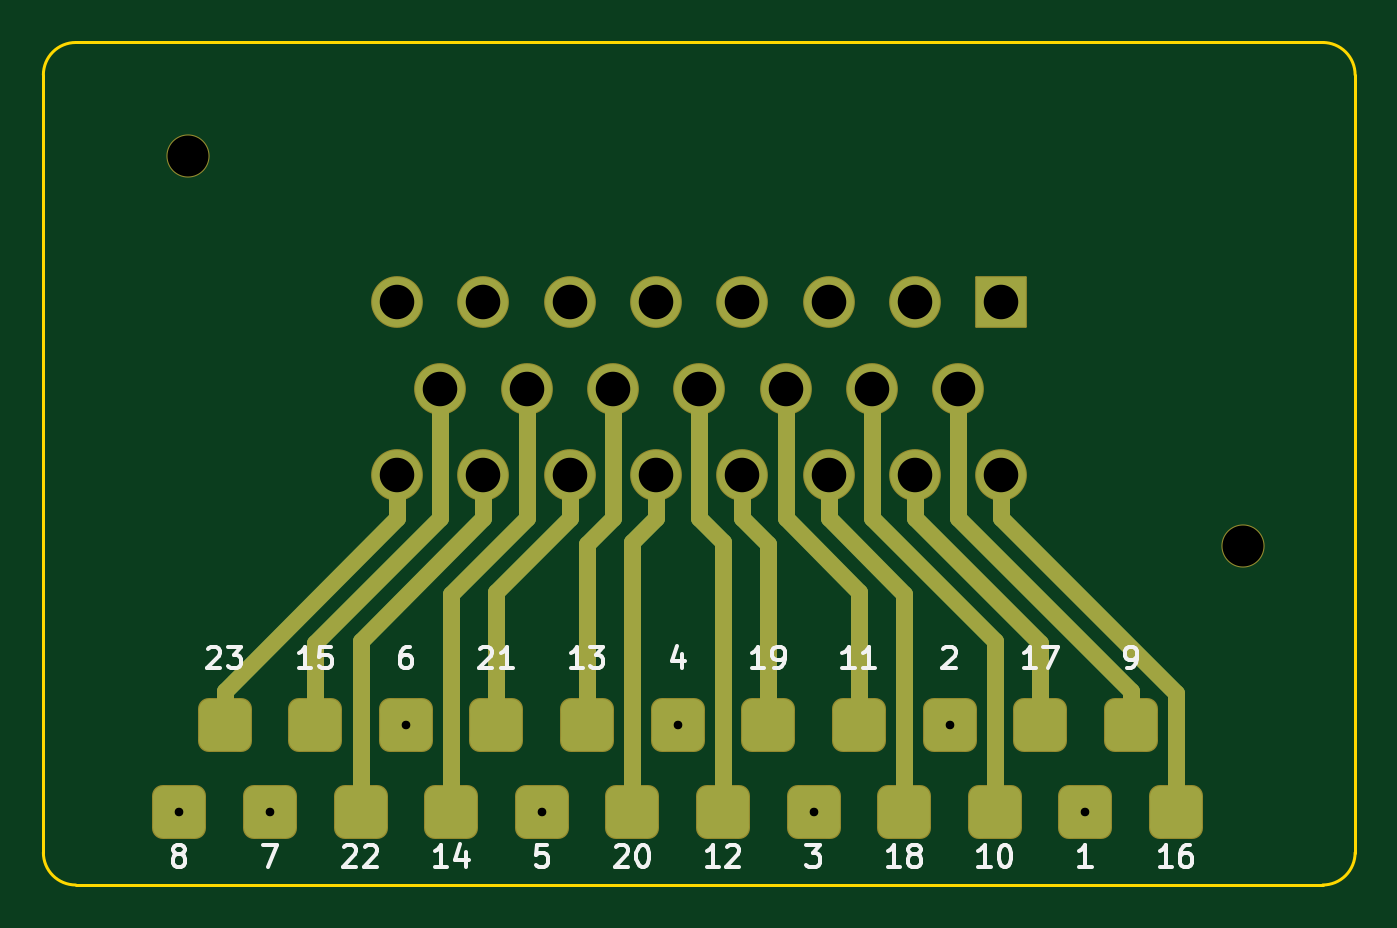
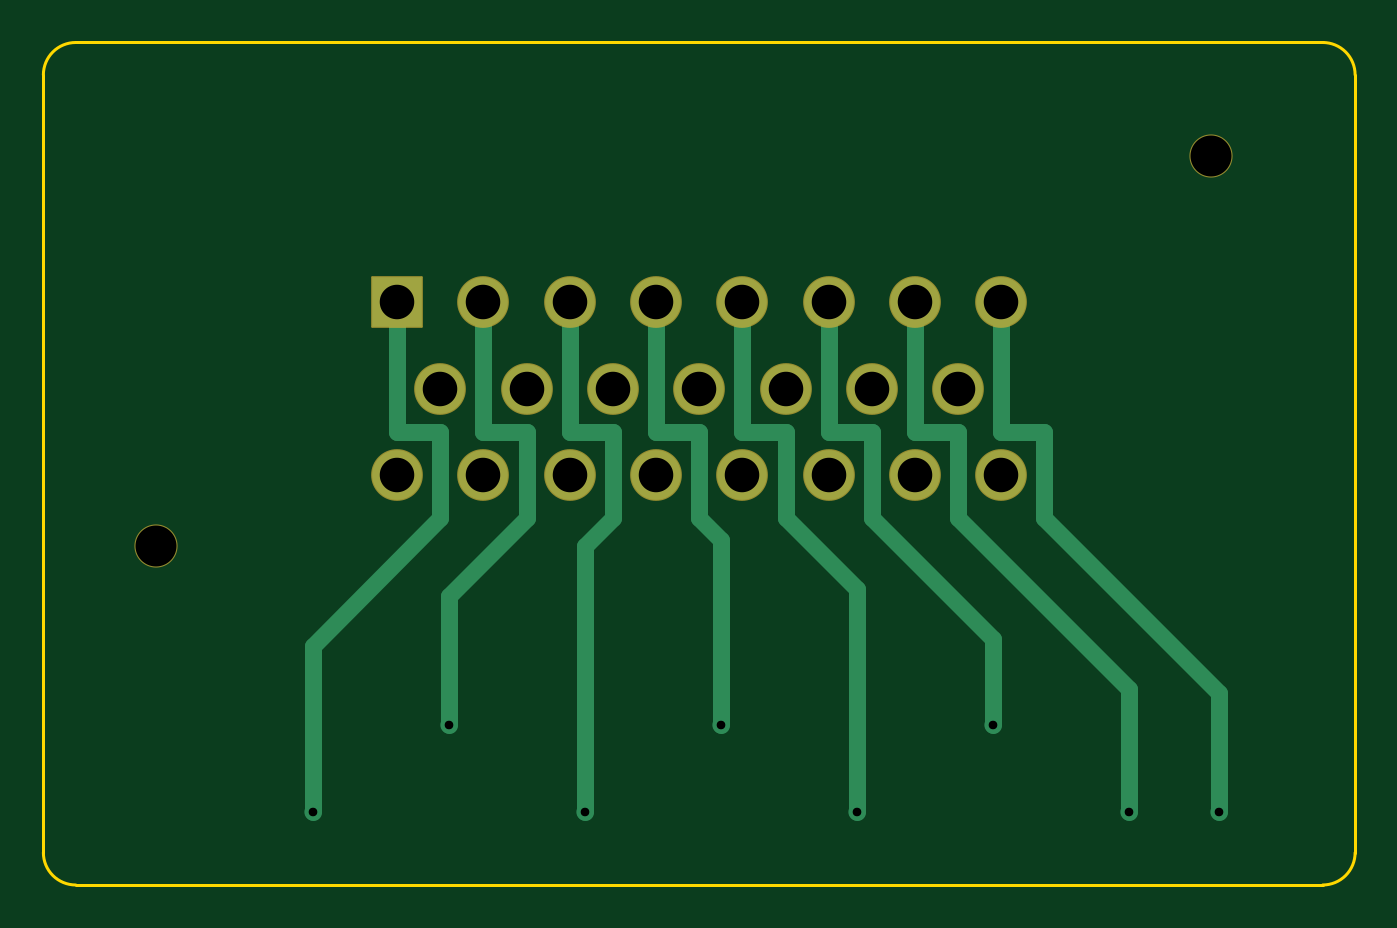
Circuit board: 8 layer files. Board 60.8 x 39.0 mm.
- bottom_copper: xl-dash-ampseal23-breakout-B_Cu.gbl (4007 bytes)
- bottom_mask: xl-dash-ampseal23-breakout-B_Mask.gbs (1733 bytes)
- bottom_silk: xl-dash-ampseal23-breakout-B_Silkscreen.gbo (498 bytes)
- outline: xl-dash-ampseal23-breakout-Edge_Cuts.gm1 (1023 bytes)
- top_copper: xl-dash-ampseal23-breakout-F_Cu.gtl (6125 bytes)
- top_mask: xl-dash-ampseal23-breakout-F_Mask.gts (4447 bytes)
- top_silk: xl-dash-ampseal23-breakout-F_Silkscreen.gto (19797 bytes)
- drill: xl-dash-ampseal23-breakout.drl (830 bytes)

=== bottom_copper: xl-dash-ampseal23-breakout-B_Cu.gbl ===
%TF.GenerationSoftware,KiCad,Pcbnew,7.0.11+dfsg-1build4*%
%TF.CreationDate,2026-11-25T12:23:17+00:00*%
%TF.ProjectId,xl-dash-ampseal23-breakout,786c2d64-6173-4682-9d61-6d707365616c,rev?*%
%TF.SameCoordinates,Original*%
%TF.FileFunction,Copper,L2,Bot*%
%TF.FilePolarity,Positive*%
%FSLAX46Y46*%
G04 Gerber Fmt 4.6, Leading zero omitted, Abs format (unit mm)*
G04 Created by KiCad (PCBNEW 7.0.11+dfsg-1build4) date 2026-11-25 12:23:17*
%MOMM*%
%LPD*%
G01*
G04 APERTURE LIST*
%TA.AperFunction,ComponentPad*%
%ADD10R,2.300000X2.300000*%
%TD*%
%TA.AperFunction,ComponentPad*%
%ADD11C,2.300000*%
%TD*%
%TA.AperFunction,ViaPad*%
%ADD12C,0.800000*%
%TD*%
%TA.AperFunction,Conductor*%
%ADD13C,0.800000*%
%TD*%
G04 APERTURE END LIST*
D10*
%TO.P,J1,1*%
%TO.N,P1*%
X14000000Y4000000D03*
D11*
%TO.P,J1,2*%
%TO.N,P2*%
X10000000Y4000000D03*
%TO.P,J1,3*%
%TO.N,P3*%
X6000000Y4000000D03*
%TO.P,J1,4*%
%TO.N,P4*%
X2000000Y4000000D03*
%TO.P,J1,5*%
%TO.N,P5*%
X-2000000Y4000000D03*
%TO.P,J1,6*%
%TO.N,P6*%
X-6000000Y4000000D03*
%TO.P,J1,7*%
%TO.N,P7*%
X-10000000Y4000000D03*
%TO.P,J1,8*%
%TO.N,P8*%
X-14000000Y4000000D03*
%TO.P,J1,9*%
%TO.N,P9*%
X12000000Y0D03*
%TO.P,J1,10*%
%TO.N,P10*%
X8000000Y0D03*
%TO.P,J1,11*%
%TO.N,P11*%
X4000000Y0D03*
%TO.P,J1,12*%
%TO.N,P12*%
X0Y0D03*
%TO.P,J1,13*%
%TO.N,P13*%
X-4000000Y0D03*
%TO.P,J1,14*%
%TO.N,P14*%
X-8000000Y0D03*
%TO.P,J1,15*%
%TO.N,P15*%
X-12000000Y0D03*
%TO.P,J1,16*%
%TO.N,P16*%
X14000000Y-4000000D03*
%TO.P,J1,17*%
%TO.N,P17*%
X10000000Y-4000000D03*
%TO.P,J1,18*%
%TO.N,P18*%
X6000000Y-4000000D03*
%TO.P,J1,19*%
%TO.N,P19*%
X2000000Y-4000000D03*
%TO.P,J1,20*%
%TO.N,P20*%
X-2000000Y-4000000D03*
%TO.P,J1,21*%
%TO.N,P21*%
X-6000000Y-4000000D03*
%TO.P,J1,22*%
%TO.N,P22*%
X-10000000Y-4000000D03*
%TO.P,J1,23*%
%TO.N,P23*%
X-14000000Y-4000000D03*
%TD*%
D12*
%TO.N,P1*%
X17900000Y-19600000D03*
%TO.N,P2*%
X11600000Y-15600000D03*
%TO.N,P3*%
X5300000Y-19600000D03*
%TO.N,P4*%
X-1000000Y-15600000D03*
%TO.N,P5*%
X-7300000Y-19600000D03*
%TO.N,P6*%
X-13600000Y-15600000D03*
%TO.N,P7*%
X-19900000Y-19600000D03*
%TO.N,P8*%
X-24100000Y-19600000D03*
%TD*%
D13*
%TO.N,P1*%
X14000000Y4000000D02*
X14000000Y-2000000D01*
X14000000Y-2000000D02*
X12000000Y-2000000D01*
X12000000Y-2000000D02*
X12000000Y-6000000D01*
X12000000Y-6000000D02*
X17900000Y-11900000D01*
X17900000Y-11900000D02*
X17900000Y-19600000D01*
%TO.N,P2*%
X10000000Y4000000D02*
X10000000Y-2000000D01*
X10000000Y-2000000D02*
X8000000Y-2000000D01*
X8000000Y-2000000D02*
X8000000Y-6000000D01*
X8000000Y-6000000D02*
X11600000Y-9600000D01*
X11600000Y-9600000D02*
X11600000Y-15600000D01*
%TO.N,P3*%
X6000000Y4000000D02*
X6000000Y-2000000D01*
X6000000Y-2000000D02*
X4000000Y-2000000D01*
X4000000Y-2000000D02*
X4000000Y-6000000D01*
X4000000Y-6000000D02*
X5300000Y-7300000D01*
X5300000Y-7300000D02*
X5300000Y-19600000D01*
%TO.N,P4*%
X2000000Y4000000D02*
X2000000Y-2000000D01*
X2000000Y-2000000D02*
X0Y-2000000D01*
X0Y-2000000D02*
X0Y-6000000D01*
X0Y-6000000D02*
X-1000000Y-7000000D01*
X-1000000Y-7000000D02*
X-1000000Y-15600000D01*
%TO.N,P5*%
X-2000000Y4000000D02*
X-2000000Y-2000000D01*
X-2000000Y-2000000D02*
X-4000000Y-2000000D01*
X-4000000Y-2000000D02*
X-4000000Y-6000000D01*
X-4000000Y-6000000D02*
X-7300000Y-9300000D01*
X-7300000Y-9300000D02*
X-7300000Y-19600000D01*
%TO.N,P6*%
X-6000000Y4000000D02*
X-6000000Y-2000000D01*
X-6000000Y-2000000D02*
X-8000000Y-2000000D01*
X-8000000Y-2000000D02*
X-8000000Y-6000000D01*
X-8000000Y-6000000D02*
X-13600000Y-11600000D01*
X-13600000Y-11600000D02*
X-13600000Y-15600000D01*
%TO.N,P7*%
X-10000000Y4000000D02*
X-10000000Y-2000000D01*
X-10000000Y-2000000D02*
X-12000000Y-2000000D01*
X-12000000Y-2000000D02*
X-12000000Y-6000000D01*
X-12000000Y-6000000D02*
X-19900000Y-13900000D01*
X-19900000Y-13900000D02*
X-19900000Y-19600000D01*
%TO.N,P8*%
X-14000000Y4000000D02*
X-14000000Y-2000000D01*
X-14000000Y-2000000D02*
X-16000000Y-2000000D01*
X-16000000Y-2000000D02*
X-16000000Y-6000000D01*
X-16000000Y-6000000D02*
X-24100000Y-14100000D01*
X-24100000Y-14100000D02*
X-24100000Y-19600000D01*
%TD*%
M02*

=== bottom_mask: xl-dash-ampseal23-breakout-B_Mask.gbs (1733 bytes, source withheld) ===
=== bottom_silk: xl-dash-ampseal23-breakout-B_Silkscreen.gbo ===
%TF.GenerationSoftware,KiCad,Pcbnew,7.0.11+dfsg-1build4*%
%TF.CreationDate,2026-11-25T12:23:17+00:00*%
%TF.ProjectId,xl-dash-ampseal23-breakout,786c2d64-6173-4682-9d61-6d707365616c,rev?*%
%TF.SameCoordinates,Original*%
%TF.FileFunction,Legend,Bot*%
%TF.FilePolarity,Positive*%
%FSLAX46Y46*%
G04 Gerber Fmt 4.6, Leading zero omitted, Abs format (unit mm)*
G04 Created by KiCad (PCBNEW 7.0.11+dfsg-1build4) date 2026-11-25 12:23:17*
%MOMM*%
%LPD*%
G01*
G04 APERTURE LIST*
G04 APERTURE END LIST*
M02*

=== outline: xl-dash-ampseal23-breakout-Edge_Cuts.gm1 ===
%TF.GenerationSoftware,KiCad,Pcbnew,7.0.11+dfsg-1build4*%
%TF.CreationDate,2026-11-25T12:23:17+00:00*%
%TF.ProjectId,xl-dash-ampseal23-breakout,786c2d64-6173-4682-9d61-6d707365616c,rev?*%
%TF.SameCoordinates,Original*%
%TF.FileFunction,Profile,NP*%
%FSLAX46Y46*%
G04 Gerber Fmt 4.6, Leading zero omitted, Abs format (unit mm)*
G04 Created by KiCad (PCBNEW 7.0.11+dfsg-1build4) date 2026-11-25 12:23:17*
%MOMM*%
%LPD*%
G01*
G04 APERTURE LIST*
%TA.AperFunction,Profile*%
%ADD10C,0.150000*%
%TD*%
G04 APERTURE END LIST*
D10*
X-28900000Y16050000D02*
X28900000Y16050000D01*
X30400000Y14550000D02*
X30400000Y-21500000D01*
X28900000Y-23000000D02*
X-28900000Y-23000000D01*
X-30400000Y-21500000D02*
X-30400000Y14550000D01*
X-28900000Y16050000D02*
G75*
G03*
X-30400000Y14550000I-136J-1499864D01*
G01*
X30400000Y14550000D02*
G75*
G03*
X28900000Y16050000I-1499860J140D01*
G01*
X28900000Y-23000000D02*
G75*
G03*
X30400000Y-21500000I140J1499860D01*
G01*
X-30400000Y-21500000D02*
G75*
G03*
X-28900000Y-23000000I1499864J-136D01*
G01*
M02*

=== top_copper: xl-dash-ampseal23-breakout-F_Cu.gtl (6125 bytes, source omitted) ===
=== top_mask: xl-dash-ampseal23-breakout-F_Mask.gts ===
%TF.GenerationSoftware,KiCad,Pcbnew,7.0.11+dfsg-1build4*%
%TF.CreationDate,2026-11-25T12:23:17+00:00*%
%TF.ProjectId,xl-dash-ampseal23-breakout,786c2d64-6173-4682-9d61-6d707365616c,rev?*%
%TF.SameCoordinates,Original*%
%TF.FileFunction,Soldermask,Top*%
%TF.FilePolarity,Negative*%
%FSLAX46Y46*%
G04 Gerber Fmt 4.6, Leading zero omitted, Abs format (unit mm)*
G04 Created by KiCad (PCBNEW 7.0.11+dfsg-1build4) date 2026-11-25 12:23:17*
%MOMM*%
%LPD*%
G01*
G04 APERTURE LIST*
G04 Aperture macros list*
%AMRoundRect*
0 Rectangle with rounded corners*
0 $1 Rounding radius*
0 $2 $3 $4 $5 $6 $7 $8 $9 X,Y pos of 4 corners*
0 Add a 4 corners polygon primitive as box body*
4,1,4,$2,$3,$4,$5,$6,$7,$8,$9,$2,$3,0*
0 Add four circle primitives for the rounded corners*
1,1,$1+$1,$2,$3*
1,1,$1+$1,$4,$5*
1,1,$1+$1,$6,$7*
1,1,$1+$1,$8,$9*
0 Add four rect primitives between the rounded corners*
20,1,$1+$1,$2,$3,$4,$5,0*
20,1,$1+$1,$4,$5,$6,$7,0*
20,1,$1+$1,$6,$7,$8,$9,0*
20,1,$1+$1,$8,$9,$2,$3,0*%
G04 Aperture macros list end*
%ADD10C,0.800000*%
%ADD11RoundRect,0.050000X-1.150000X-1.150000X1.150000X-1.150000X1.150000X1.150000X-1.150000X1.150000X0*%
%ADD12C,2.400000*%
%ADD13C,2.000000*%
%ADD14RoundRect,0.500000X-0.750000X-0.750000X0.750000X-0.750000X0.750000X0.750000X-0.750000X0.750000X0*%
G04 APERTURE END LIST*
D10*
X14000000Y-4000000D02*
X14000000Y-6000000D01*
X14000000Y-6000000D02*
X22100000Y-14100000D01*
X22100000Y-14100000D02*
X22100000Y-19600000D01*
X12000000Y0D02*
X12000000Y-6000000D01*
X12000000Y-6000000D02*
X20000000Y-14000000D01*
X20000000Y-14000000D02*
X20000000Y-15600000D01*
X10000000Y-4000000D02*
X10000000Y-6000000D01*
X10000000Y-6000000D02*
X15800000Y-11800000D01*
X15800000Y-11800000D02*
X15800000Y-15600000D01*
X8000000Y0D02*
X8000000Y-6000000D01*
X8000000Y-6000000D02*
X13700000Y-11700000D01*
X13700000Y-11700000D02*
X13700000Y-19600000D01*
X6000000Y-4000000D02*
X6000000Y-6000000D01*
X6000000Y-6000000D02*
X9500000Y-9500000D01*
X9500000Y-9500000D02*
X9500000Y-19600000D01*
X4000000Y0D02*
X4000000Y-6000000D01*
X4000000Y-6000000D02*
X7400000Y-9400000D01*
X7400000Y-9400000D02*
X7400000Y-15600000D01*
X2000000Y-4000000D02*
X2000000Y-6000000D01*
X2000000Y-6000000D02*
X3200000Y-7200000D01*
X3200000Y-7200000D02*
X3200000Y-15600000D01*
X0Y0D02*
X0Y-6000000D01*
X0Y-6000000D02*
X1100000Y-7100000D01*
X1100000Y-7100000D02*
X1100000Y-19600000D01*
X-2000000Y-4000000D02*
X-2000000Y-6000000D01*
X-2000000Y-6000000D02*
X-3100000Y-7100000D01*
X-3100000Y-7100000D02*
X-3100000Y-19600000D01*
X-4000000Y0D02*
X-4000000Y-6000000D01*
X-4000000Y-6000000D02*
X-5200000Y-7200000D01*
X-5200000Y-7200000D02*
X-5200000Y-15600000D01*
X-6000000Y-4000000D02*
X-6000000Y-6000000D01*
X-6000000Y-6000000D02*
X-9400000Y-9400000D01*
X-9400000Y-9400000D02*
X-9400000Y-15600000D01*
X-8000000Y0D02*
X-8000000Y-6000000D01*
X-8000000Y-6000000D02*
X-11500000Y-9500000D01*
X-11500000Y-9500000D02*
X-11500000Y-19600000D01*
X-10000000Y-4000000D02*
X-10000000Y-6000000D01*
X-10000000Y-6000000D02*
X-15700000Y-11700000D01*
X-15700000Y-11700000D02*
X-15700000Y-19600000D01*
X-12000000Y0D02*
X-12000000Y-6000000D01*
X-12000000Y-6000000D02*
X-17800000Y-11800000D01*
X-17800000Y-11800000D02*
X-17800000Y-15600000D01*
X-14000000Y-4000000D02*
X-14000000Y-6000000D01*
X-14000000Y-6000000D02*
X-22000000Y-14000000D01*
X-22000000Y-14000000D02*
X-22000000Y-15600000D01*
D11*
%TO.C,J1*%
X14000000Y4000000D03*
D12*
X10000000Y4000000D03*
X6000000Y4000000D03*
X2000000Y4000000D03*
X-2000000Y4000000D03*
X-6000000Y4000000D03*
X-10000000Y4000000D03*
X-14000000Y4000000D03*
X12000000Y0D03*
X8000000Y0D03*
X4000000Y0D03*
X0Y0D03*
X-4000000Y0D03*
X-8000000Y0D03*
X-12000000Y0D03*
X14000000Y-4000000D03*
X10000000Y-4000000D03*
X6000000Y-4000000D03*
X2000000Y-4000000D03*
X-2000000Y-4000000D03*
X-6000000Y-4000000D03*
X-10000000Y-4000000D03*
X-14000000Y-4000000D03*
D13*
X-23700000Y10800000D03*
X25200000Y-7300000D03*
D14*
X22100000Y-19600000D03*
X20000000Y-15600000D03*
X17900000Y-19600000D03*
X15800000Y-15600000D03*
X13700000Y-19600000D03*
X11600000Y-15600000D03*
X9500000Y-19600000D03*
X7400000Y-15600000D03*
X5300000Y-19600000D03*
X3200000Y-15600000D03*
X1100000Y-19600000D03*
X-1000000Y-15600000D03*
X-3100000Y-19600000D03*
X-5200000Y-15600000D03*
X-7300000Y-19600000D03*
X-9400000Y-15600000D03*
X-11500000Y-19600000D03*
X-13600000Y-15600000D03*
X-15700000Y-19600000D03*
X-17800000Y-15600000D03*
X-19900000Y-19600000D03*
X-22000000Y-15600000D03*
X-24100000Y-19600000D03*
%TD*%
M02*

=== top_silk: xl-dash-ampseal23-breakout-F_Silkscreen.gto (19797 bytes, source omitted) ===
=== drill: xl-dash-ampseal23-breakout.drl ===
M48
; DRILL file {KiCad 7.0.11+dfsg-1build4} date Wed Nov 25 12:23:18 2026
; FORMAT={-:-/ absolute / metric / decimal}
; #@! TF.CreationDate,2026-11-25T12:23:18+00:00
; #@! TF.GenerationSoftware,Kicad,Pcbnew,7.0.11+dfsg-1build4
; #@! TF.FileFunction,MixedPlating,1,2
FMAT,2
METRIC
; #@! TA.AperFunction,Plated,PTH,ViaDrill
T1C0.400
; #@! TA.AperFunction,Plated,PTH,ComponentDrill
T2C1.600
; #@! TA.AperFunction,NonPlated,NPTH,ComponentDrill
T3C1.900
%
G90
G05
T1
X-24.1Y-19.6
X-19.9Y-19.6
X-13.6Y-15.6
X-7.3Y-19.6
X-1.0Y-15.6
X5.3Y-19.6
X11.6Y-15.6
X17.9Y-19.6
T2
X-14.0Y4.0
X-14.0Y-4.0
X-12.0Y0.0
X-10.0Y4.0
X-10.0Y-4.0
X-8.0Y0.0
X-6.0Y4.0
X-6.0Y-4.0
X-4.0Y0.0
X-2.0Y4.0
X-2.0Y-4.0
X0.0Y0.0
X2.0Y4.0
X2.0Y-4.0
X4.0Y0.0
X6.0Y4.0
X6.0Y-4.0
X8.0Y0.0
X10.0Y4.0
X10.0Y-4.0
X12.0Y0.0
X14.0Y4.0
X14.0Y-4.0
T3
X-23.7Y10.8
X25.2Y-7.3
M30
